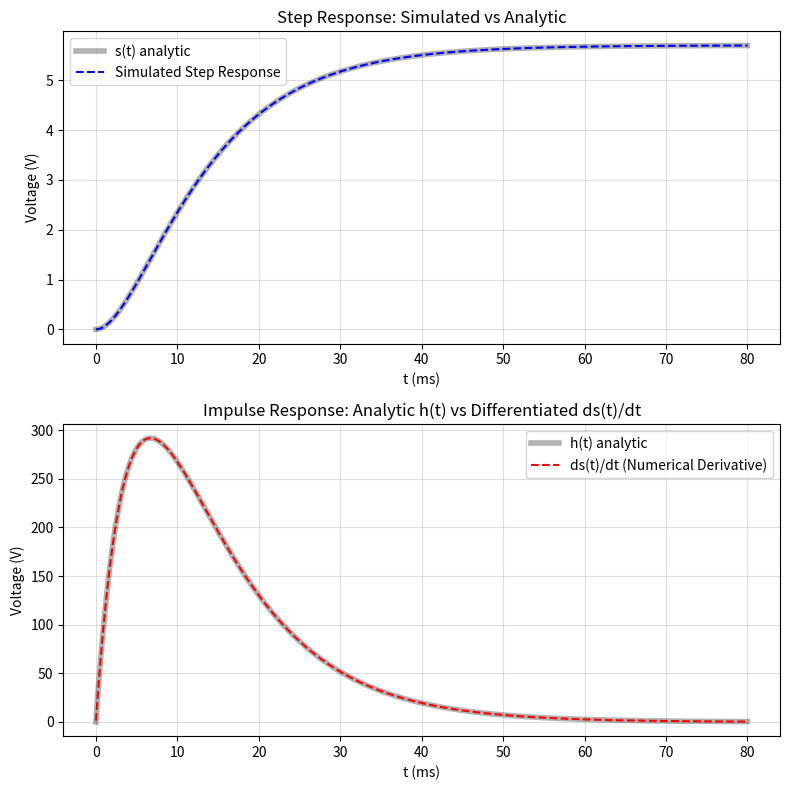

Source code (Python):
import numpy as np
import matplotlib.pyplot as plt
from scipy.integrate import solve_ivp

R1, C1 = 10e3, 1e-6; tau1 = R1*C1
R2, C2 = 4.7e3, 1e-6; tau2 = R2*C2
R4, R5 = 1e3, 4.7e3; G = 1 + R5/R4
tau_min, tau_max = min(tau1, tau2), max(tau1, tau2)

A = 1.0
t_end = 8 * tau_max 
t_eval = np.linspace(0.0, t_end, 4000)
max_step = tau_min / 20.0

#step input is constantly A for all t >= 0 
vin = np.ones(len(t_eval)) * A

def h(t): 
    t = np.asarray(t, float)
    y = np.zeros_like(t)
    y = G/(tau1-tau2)*(np.exp(-t/tau1) - np.exp(-t/tau2))
    y[t<=0] = 0.0
    return y

def s(t): 
    t = np.asarray(t, float)
    y = np.zeros_like(t)
    y = G/(tau1-tau2)*(tau1*(1-np.exp(-t/tau1)) - tau2*(1-np.exp(-t/tau2)))
    y[t<=0] = 0.0
    return y

#f_rhs to feed a continuous step into the solver
def f_rhs(t, x): 
    v1, v2 = x
    _vin = A  # The input is always A, no matter the time
    return [(_vin - v1)/tau1, (G*v1 - v2)/tau2]

sol = solve_ivp(f_rhs, (0.0, t_end), [0.0, 0.0], t_eval=t_eval, rtol=1e-8, atol=1e-8, max_step=max_step)
v2_step = sol.y[1] 

#differentiate the step response using np.gradient
ds_dt = np.gradient(v2_step, t_eval)

#plot
fig, ax = plt.subplots(2, 1, figsize=(8, 8))

# Top Plot: Step Response
ax[0].plot(t_eval * 1e3, s(t_eval), "k", lw=4, alpha=0.3, label="s(t) analytic")
ax[0].plot(t_eval * 1e3, v2_step, "--", color="blue", label="Simulated Step Response")
ax[0].set_title("Step Response: Simulated vs Analytic")
ax[0].set_xlabel("t (ms)")
ax[0].set_ylabel("Voltage (V)")
ax[0].grid(True, alpha=0.4)
ax[0].legend()

# Bottom Plot: Impulse Response via Differentiation
ax[1].plot(t_eval * 1e3, h(t_eval), "k", lw=4, alpha=0.3, label="h(t) analytic")
ax[1].plot(t_eval * 1e3, ds_dt, "--", color="red", label="ds(t)/dt (Numerical Derivative)")
ax[1].set_title("Impulse Response: Analytic h(t) vs Differentiated ds(t)/dt")
ax[1].set_xlabel("t (ms)")
ax[1].set_ylabel("Voltage (V)")
ax[1].grid(True, alpha=0.4)
ax[1].legend()

plt.tight_layout()
plt.show()
